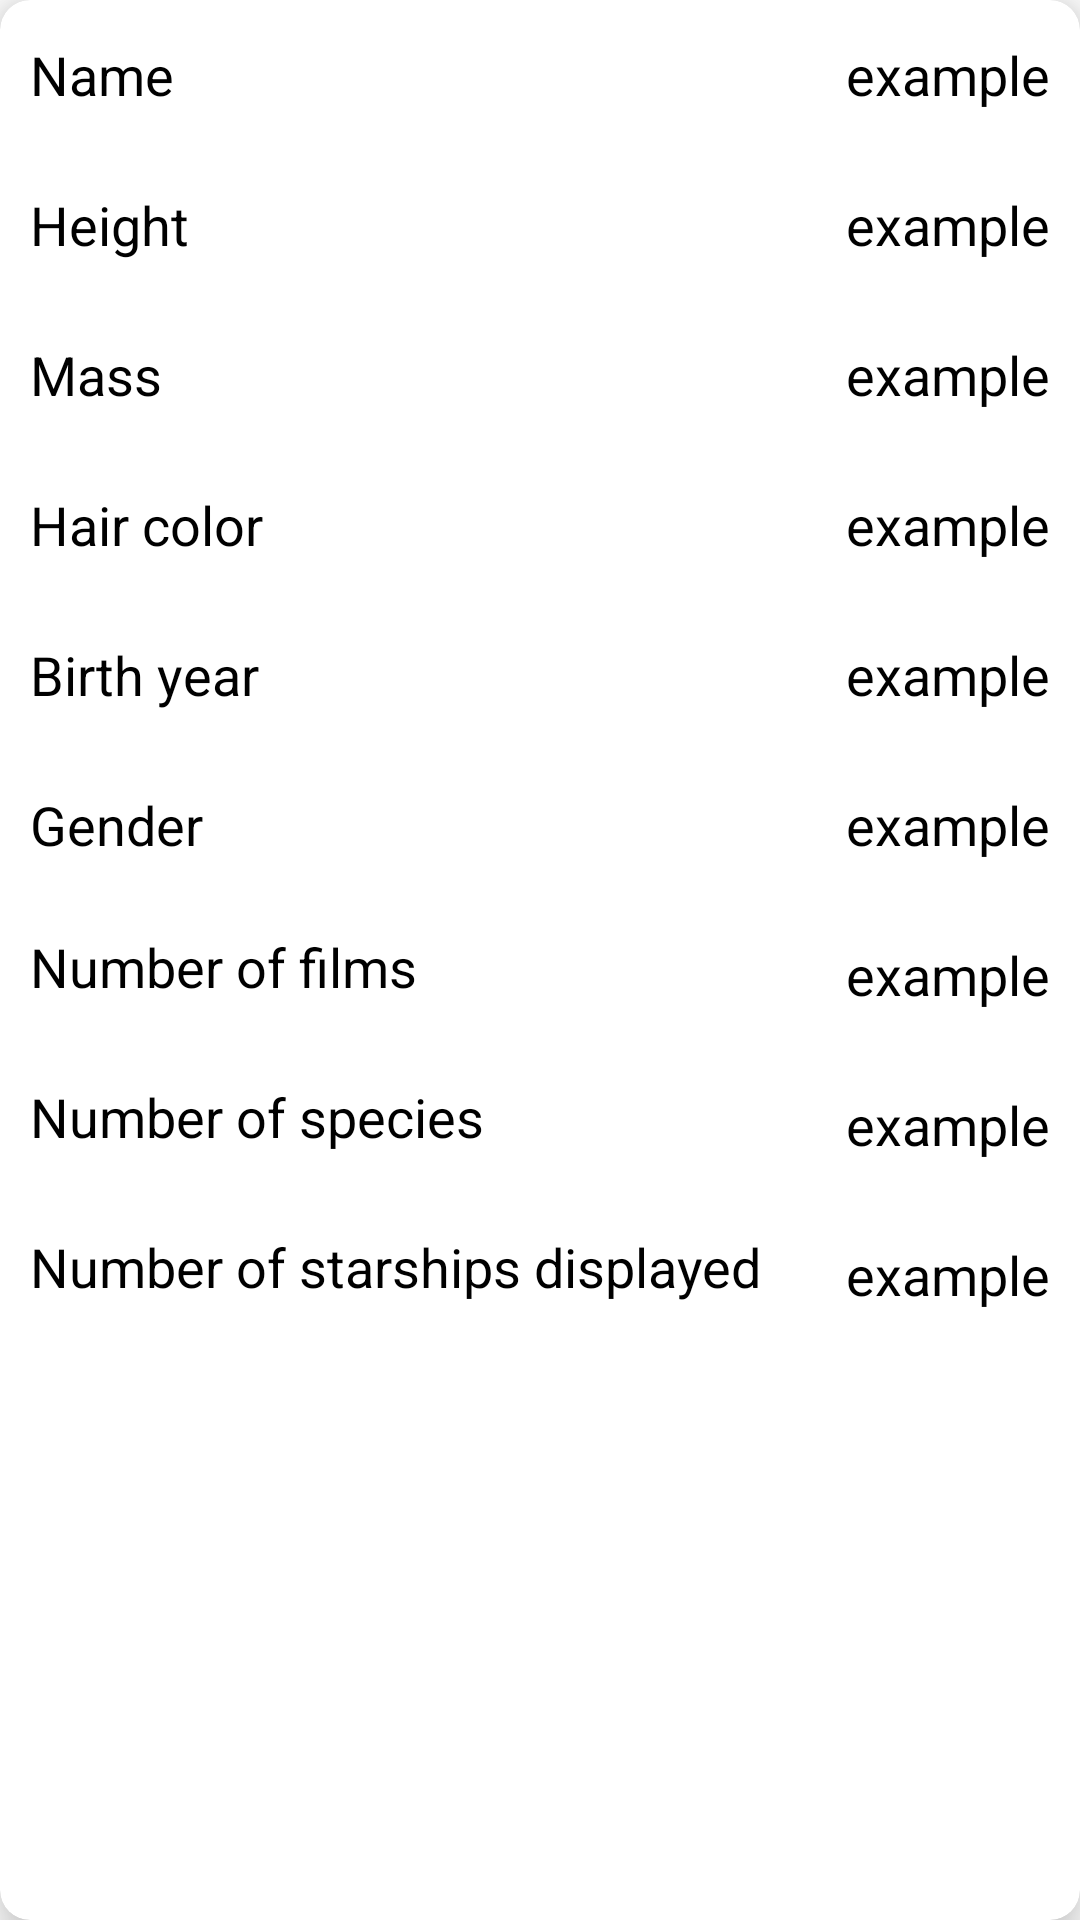

This screen was rendered from an Android layout file. Write that file and the resources it references.
<!-- AndroidManifest.xml: application theme Theme.HomeView -->
<!-- res/layout/character_row.xml -->
<?xml version="1.0" encoding="utf-8"?>
<androidx.cardview.widget.CardView
    xmlns:android="http://schemas.android.com/apk/res/android"
    xmlns:tools="http://schemas.android.com/tools"
    android:layout_width="match_parent"
    android:layout_height="wrap_content"
    xmlns:app="http://schemas.android.com/apk/res-auto"
    android:layout_margin="10dp"
    app:cardElevation="10dp"
    app:cardCornerRadius="10dp">

    <LinearLayout
        android:layout_width="match_parent"
        android:layout_height="wrap_content"
        android:orientation="vertical">

        <RelativeLayout
            android:layout_width="match_parent"
            android:layout_height="50dp">

            <TextView
                android:id="@+id/name_label"
                android:layout_width="wrap_content"
                android:layout_height="wrap_content"
                android:layout_marginStart="10dp"
                android:text="@string/name"
                android:gravity="start"
                android:textSize="18sp"
                android:textColor="@color/black"
                android:layout_toStartOf="@+id/name"
                android:layout_alignParentStart="true"
                android:layout_centerVertical="true"/>

            <TextView
                android:id="@+id/name"
                android:layout_width="wrap_content"
                android:layout_height="wrap_content"
                android:gravity="end"
                android:textSize="18sp"
                android:text="@string/example"
                android:textColor="@color/black"
                android:layout_marginEnd="10dp"
                android:layout_alignParentEnd="true"
                android:layout_centerVertical="true"/>

        </RelativeLayout>

        <RelativeLayout
            android:layout_width="match_parent"
            android:layout_height="50dp">

            <TextView
                android:layout_width="wrap_content"
                android:layout_height="wrap_content"
                android:layout_marginStart="10dp"
                android:text="@string/height"
                android:gravity="start"
                android:textSize="18sp"
                android:textColor="@color/black"
                android:layout_toStartOf="@+id/height_character"
                android:layout_centerVertical="true"
                android:layout_alignParentStart="true"/>

            <TextView
                android:id="@+id/height_character"
                android:layout_width="wrap_content"
                android:layout_height="wrap_content"
                android:gravity="center"
                android:text="@string/example"
                android:textSize="18sp"
                android:textColor="@color/black"
                android:layout_marginEnd="10dp"
                android:layout_alignParentEnd="true"
                android:layout_centerVertical="true"/>

        </RelativeLayout>

        <RelativeLayout
            android:layout_width="match_parent"
            android:layout_height="50dp">

            <TextView
                android:layout_width="wrap_content"
                android:layout_height="wrap_content"
                android:layout_marginStart="10dp"
                android:text="@string/mass"
                android:gravity="start"
                android:textSize="18sp"
                android:textColor="@color/black"
                android:layout_centerVertical="true"
                android:layout_alignParentStart="true"
                android:layout_toStartOf="@+id/mass"/>

            <TextView
                android:id="@+id/mass"
                android:layout_width="wrap_content"
                android:layout_height="wrap_content"
                android:gravity="end"
                android:textSize="18sp"
                android:textColor="@color/black"
                android:text="@string/example"
                android:layout_marginEnd="10dp"
                android:layout_alignParentEnd="true"
                android:layout_centerVertical="true"/>

        </RelativeLayout>

        <RelativeLayout
            android:layout_width="match_parent"
            android:layout_height="50dp">

            <TextView
                android:layout_width="wrap_content"
                android:layout_height="wrap_content"
                android:layout_marginStart="10dp"
                android:text="@string/hair_color"
                android:gravity="start"
                android:textSize="18sp"
                android:textColor="@color/black"
                android:layout_centerVertical="true"
                android:layout_alignParentStart="true"
                android:layout_toStartOf="@+id/hair_color"/>

            <TextView
                android:id="@+id/hair_color"
                android:layout_width="wrap_content"
                android:layout_height="wrap_content"
                android:gravity="end"
                android:textSize="18sp"
                android:textColor="@color/black"
                android:text="@string/example"
                android:layout_marginEnd="10dp"
                android:layout_alignParentEnd="true"
                android:layout_centerVertical="true"/>

        </RelativeLayout>

        <RelativeLayout
            android:layout_width="match_parent"
            android:layout_height="50dp">

            <TextView
                android:layout_width="wrap_content"
                android:layout_height="wrap_content"
                android:layout_marginStart="10dp"
                android:text="@string/birth_year"
                android:gravity="start"
                android:textSize="18sp"
                android:textColor="@color/black"
                android:layout_centerVertical="true"
                android:layout_alignParentStart="true"
                android:layout_toStartOf="@+id/birth_year"/>

            <TextView
                android:id="@+id/birth_year"
                android:layout_width="wrap_content"
                android:layout_height="wrap_content"
                android:gravity="end"
                android:textSize="18sp"
                android:textColor="@color/black"
                android:text="@string/example"
                android:layout_marginEnd="10dp"
                android:layout_alignParentEnd="true"
                android:layout_centerVertical="true" />

        </RelativeLayout>

        <RelativeLayout
            android:layout_width="match_parent"
            android:layout_height="50dp">

            <TextView
                android:layout_width="wrap_content"
                android:layout_height="wrap_content"
                android:layout_marginStart="10dp"
                android:text="@string/gender"
                android:gravity="start"
                android:textSize="18sp"
                android:textColor="@color/black"
                android:layout_centerVertical="true"
                android:layout_alignParentStart="true"
                android:layout_toStartOf="@+id/gender"/>

            <TextView
                android:id="@+id/gender"
                android:layout_width="wrap_content"
                android:layout_height="wrap_content"
                android:gravity="end"
                android:textSize="18sp"
                android:textColor="@color/black"
                android:layout_marginEnd="10dp"
                android:layout_alignParentEnd="true"
                android:layout_centerVertical="true"
                android:text="@string/example"/>

        </RelativeLayout>

        <RelativeLayout
            android:layout_width="match_parent"
            android:layout_height="50dp">

            <TextView
                android:layout_width="wrap_content"
                android:layout_height="30dp"
                android:layout_marginStart="10dp"
                android:text="@string/number_of_films"
                android:gravity="start"
                android:textSize="18sp"
                android:textColor="@color/black"
                android:layout_centerVertical="true"
                android:layout_alignParentStart="true"
                android:layout_toStartOf="@+id/number_of_films"/>

            <TextView
                android:id="@+id/number_of_films"
                android:layout_width="wrap_content"
                android:layout_height="wrap_content"
                android:gravity="end"
                android:textSize="18sp"
                android:textColor="@color/black"
                android:text="@string/example"
                android:layout_marginEnd="10dp"
                android:layout_alignParentEnd="true"
                android:layout_centerVertical="true"/>

        </RelativeLayout>

        <RelativeLayout
            android:layout_width="match_parent"
            android:layout_height="50dp">

            <TextView
                android:layout_width="wrap_content"
                android:layout_height="30dp"
                android:layout_marginStart="10dp"
                android:text="@string/number_of_species"
                android:gravity="start"
                android:textSize="18sp"
                android:textColor="@color/black"
                android:layout_centerVertical="true"
                android:layout_alignParentStart="true"
                android:layout_toStartOf="@+id/number_of_species"/>

            <TextView
                android:id="@+id/number_of_species"
                android:layout_width="wrap_content"
                android:layout_height="wrap_content"
                android:gravity="end"
                android:textSize="18sp"
                android:textColor="@color/black"
                android:text="@string/example"
                android:layout_marginEnd="10dp"
                android:layout_alignParentEnd="true"
                android:layout_centerVertical="true"/>

        </RelativeLayout>

        <RelativeLayout
            android:layout_width="match_parent"
            android:layout_height="50dp">

            <TextView
                android:id="@+id/opening"
                android:layout_width="wrap_content"
                android:layout_height="30dp"
                android:layout_marginStart="10dp"
                android:text="@string/number_of_starships_displayed"
                android:gravity="start"
                android:textSize="18sp"
                android:textColor="@color/black"
                android:layout_centerVertical="true"
                android:layout_alignParentStart="true"
                android:layout_toStartOf="@+id/number_of_starships"/>

            <TextView
                android:id="@+id/number_of_starships"
                android:layout_width="wrap_content"
                android:layout_height="wrap_content"
                android:gravity="end"
                android:textSize="18sp"
                android:textColor="@color/black"
                android:text="@string/example"
                android:layout_marginEnd="10dp"
                android:layout_alignParentEnd="true"
                android:layout_centerVertical="true"/>

        </RelativeLayout>

    </LinearLayout>

</androidx.cardview.widget.CardView>
<!-- resources referenced by this layout -->
<resources>
  <color name="black">#FF000000</color>
  <string name="birth_year">Birth year</string>
  <string name="example">example</string>
  <string name="gender">Gender</string>
  <string name="hair_color">Hair color</string>
  <string name="height">Height</string>
  <string name="mass">Mass</string>
  <string name="name">Name</string>
  <string name="number_of_films">Number of films</string>
  <string name="number_of_species">Number of species</string>
  <string name="number_of_starships_displayed">Number of starships displayed</string>
  <style name="Theme.HomeView" parent="Theme.MaterialComponents.DayNight.DarkActionBar">
          
          <item name="colorPrimary">@color/colorPrimary</item>
          <item name="colorPrimaryVariant">@color/colorPrimaryDark</item>
          <item name="colorOnPrimary">@color/white</item>
          
          <item name="colorSecondary">@color/teal_200</item>
          <item name="colorSecondaryVariant">@color/teal_700</item>
          <item name="colorOnSecondary">@color/black</item>
          
          <item name="android:statusBarColor" tools:targetApi="l">?attr/colorPrimaryVariant</item>
          
      </style>
  <color name="colorPrimary">#102B70</color>
  <color name="colorPrimaryDark">#07163E</color>
  <color name="white">#FFFFFFFF</color>
  <color name="teal_200">#FF03DAC5</color>
  <color name="teal_700">#FF018786</color>
</resources>
